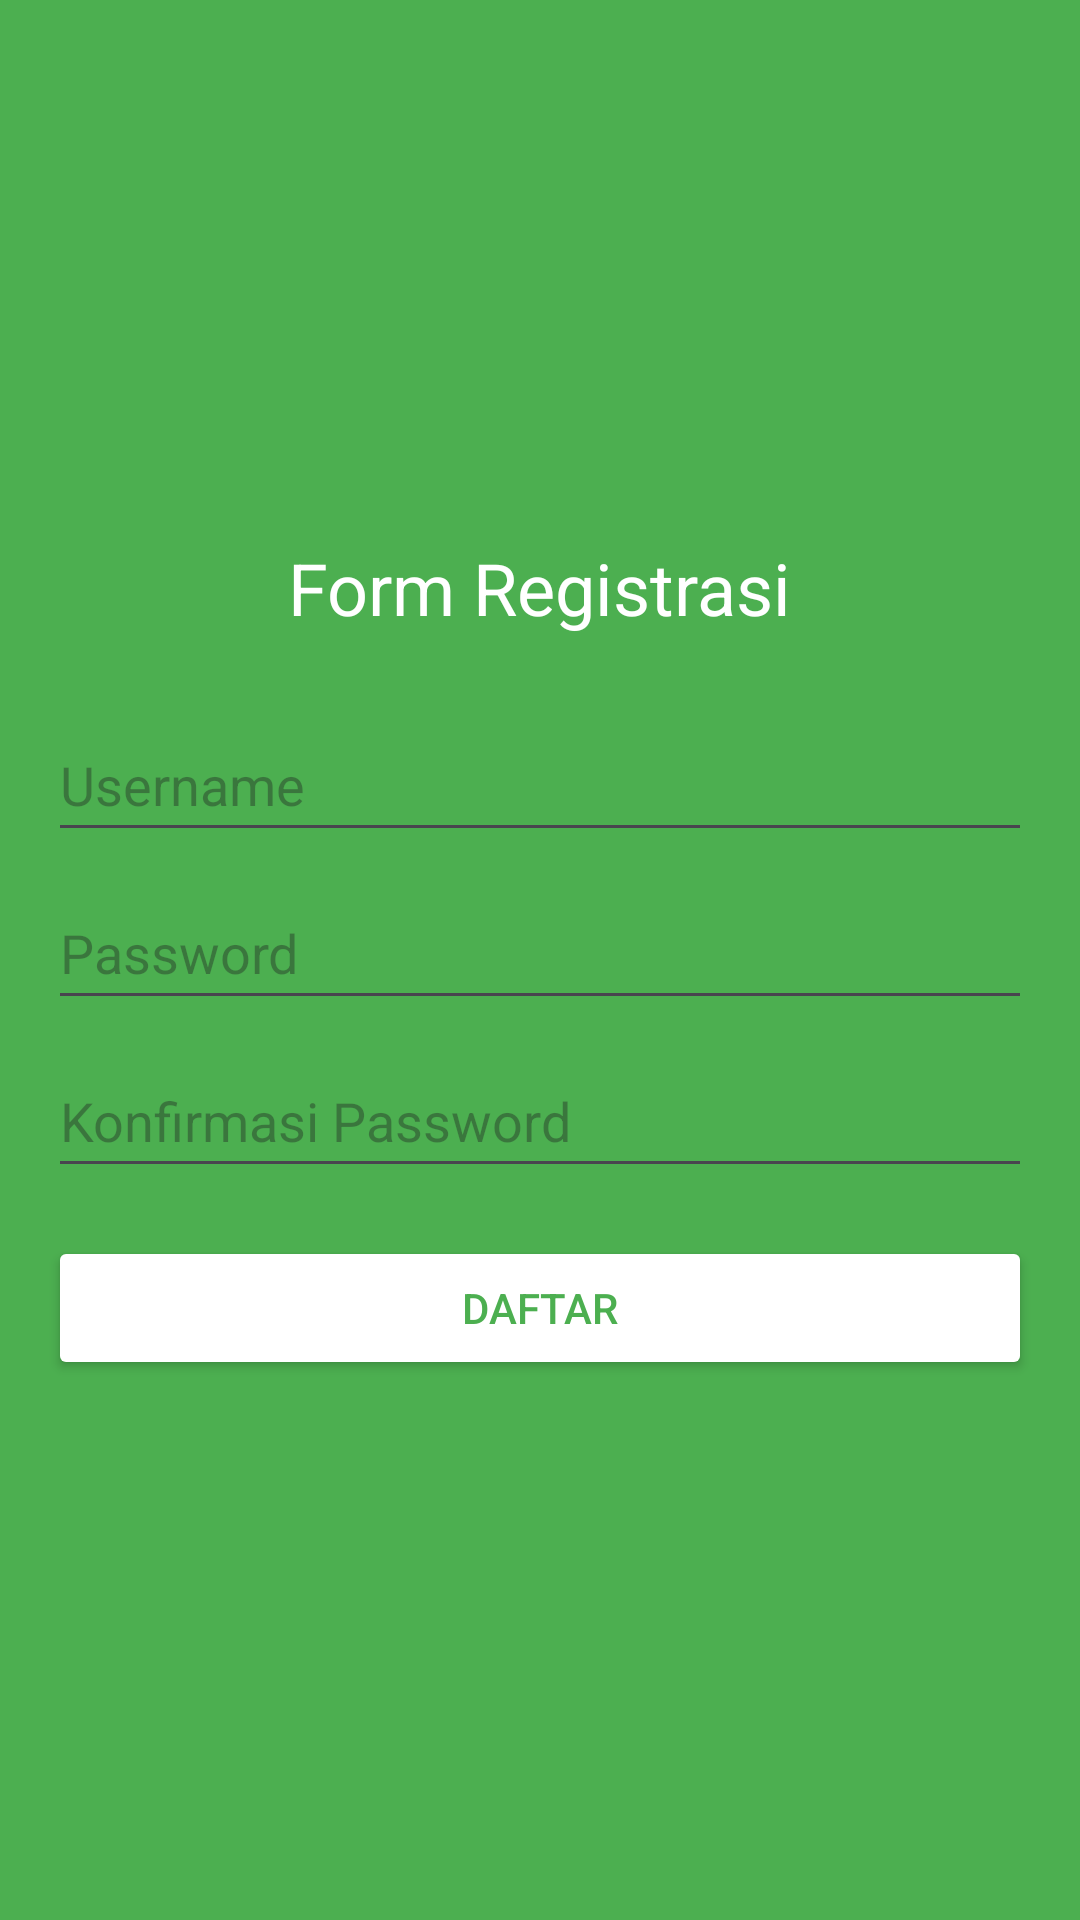

This screen was rendered from an Android layout file. Write that file and the resources it references.
<!-- AndroidManifest.xml: application theme Theme.TugasMyNote -->
<!-- res/layout/activity_register.xml -->
<?xml version="1.0" encoding="utf-8"?>
<LinearLayout android:layout_width="match_parent"
    android:layout_height="match_parent"
    android:orientation="vertical"
    android:padding="16dp"
    android:gravity="center"
    android:background="#4CAF50"
    xmlns:android="http://schemas.android.com/apk/res/android">

    <TextView
        android:layout_width="wrap_content"
        android:layout_height="wrap_content"
        android:text="Form Registrasi"
        android:textSize="24sp"
        android:textColor="#FFFFFF"
        android:layout_gravity="center"
        android:layout_marginBottom="16dp" />

    <EditText
        android:id="@+id/etUsername"
        android:layout_width="match_parent"
        android:layout_height="wrap_content"
        android:layout_marginTop="8dp"
        android:hint="Username"
        android:inputType="text"
        android:minHeight="48dp" />

    <EditText
        android:id="@+id/etPassword"
        android:layout_width="match_parent"
        android:layout_height="wrap_content"
        android:layout_marginTop="8dp"
        android:hint="Password"
        android:inputType="textPassword"
        android:minHeight="48dp" />

    <EditText
        android:id="@+id/etConfirmPassword"
        android:layout_width="match_parent"
        android:layout_height="wrap_content"
        android:layout_marginTop="8dp"
        android:hint="Konfirmasi Password"
        android:inputType="textPassword"
        android:minHeight="48dp" />

    <Button
        android:id="@+id/btnRegister"
        android:layout_width="match_parent"
        android:layout_height="wrap_content"
        android:text="Daftar"
        android:layout_marginTop="16dp"
        android:backgroundTint="#FFFFFF"
        android:textColor="#4CAF50" />
</LinearLayout>
<!-- resources referenced by this layout -->
<resources>
  <style name="Theme.TugasMyNote" parent="Base.Theme.TugasMyNote" />
  <style name="Base.Theme.TugasMyNote" parent="Theme.Material3.DayNight.NoActionBar">
          
          
      </style>
</resources>
